Run: headless pygame with SDL's dummy video driver; simulated clock (each Clock.tick advances the game by its frame time, no real sleeping); random seed 0; keys injected as events and as key.get_pressed() state; no mouse input.
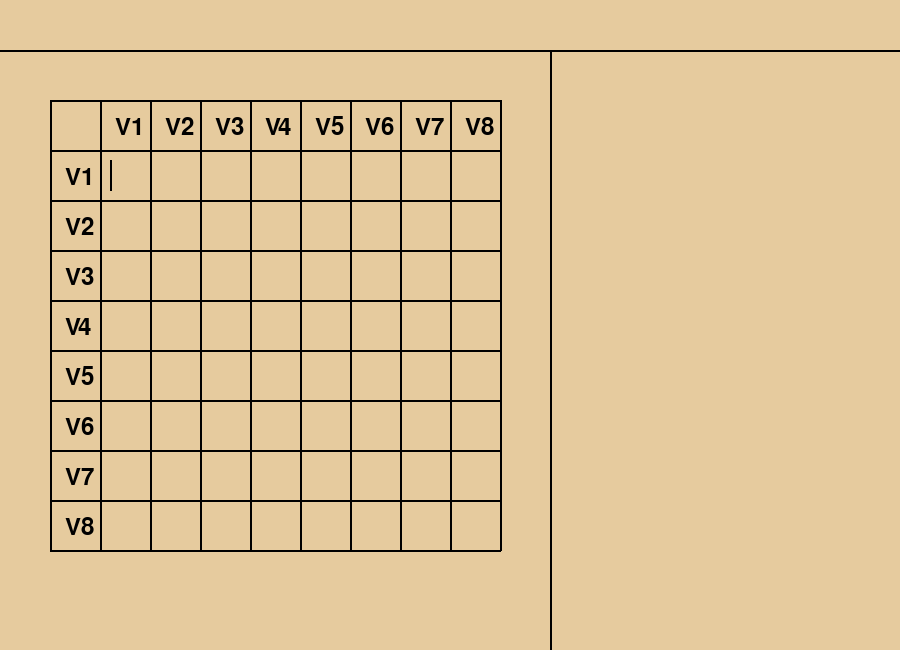
Frame 1 of 4 · flips 1–60 · no input
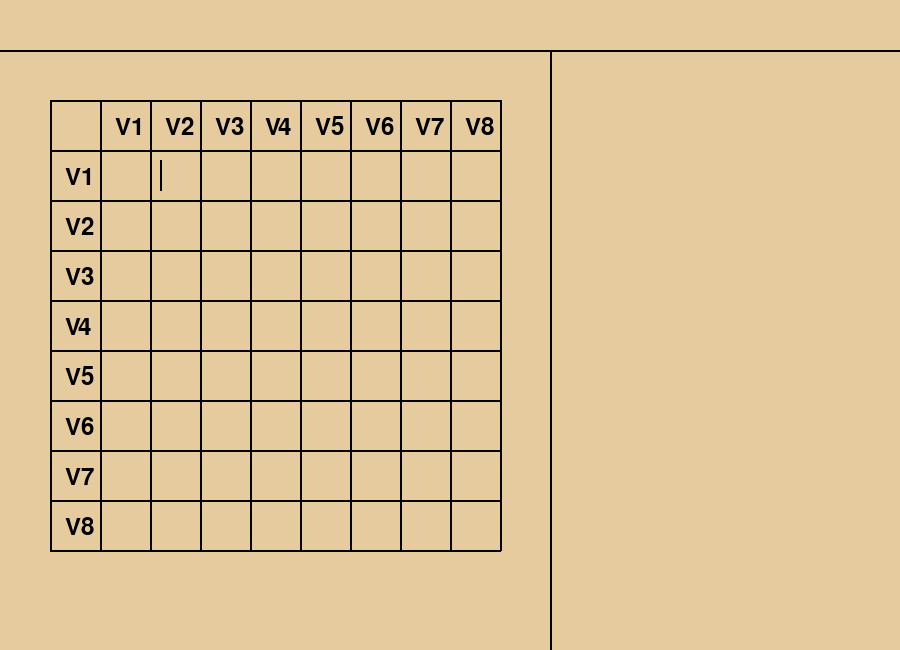
Frame 2 of 4 · flips 61–180 · tapped SPACE, RETURN · held RIGHT (→), D
Frame 3 of 4 · flips 181–300 · held DOWN (↓), S · screen unchanged from frame 2, image omitted
Frame 4 of 4 · flips 301–420 · held LEFT (←), A, UP (↑), W · screen unchanged from frame 3, image omitted

The pygame program that drew these frames:

import pygame
import random

def window():
	pygame.draw.rect(win,(230,203,158),(0,0,900,650))
	pygame.draw.line(win,(0,0,0),(0,50),(900,50),2)
	pygame.draw.line(win,(0,0,0),(550,50),(550,650),2)

	pygame.draw.line(win,(0,0,0),(50,100),(50,550),2)
	pygame.draw.line(win,(0,0,0),(100,100),(100,550),2)
	pygame.draw.line(win,(0,0,0),(150,100),(150,550),2)
	pygame.draw.line(win,(0,0,0),(200,100),(200,550),2)
	pygame.draw.line(win,(0,0,0),(250,100),(250,550),2)
	pygame.draw.line(win,(0,0,0),(300,100),(300,550),2)
	pygame.draw.line(win,(0,0,0),(350,100),(350,550),2)
	pygame.draw.line(win,(0,0,0),(400,100),(400,550),2)
	pygame.draw.line(win,(0,0,0),(450,100),(450,550),2)
	pygame.draw.line(win,(0,0,0),(500,100),(500,550),2)

	pygame.draw.line(win,(0,0,0),(50,100),(500,100),2)
	pygame.draw.line(win,(0,0,0),(50,150),(500,150),2)
	pygame.draw.line(win,(0,0,0),(50,200),(500,200),2)
	pygame.draw.line(win,(0,0,0),(50,250),(500,250),2)
	pygame.draw.line(win,(0,0,0),(50,300),(500,300),2)
	pygame.draw.line(win,(0,0,0),(50,350),(500,350),2)
	pygame.draw.line(win,(0,0,0),(50,400),(500,400),2)
	pygame.draw.line(win,(0,0,0),(50,450),(500,450),2)
	pygame.draw.line(win,(0,0,0),(50,500),(500,500),2)
	pygame.draw.line(win,(0,0,0),(50,550),(500,550),2)

	win.blit(pygame.font.Font(None, 35).render('V1', True, (0, 0, 0)),(115,115))
	win.blit(pygame.font.Font(None, 35).render('V2', True, (0, 0, 0)),(165,115))
	win.blit(pygame.font.Font(None, 35).render('V3', True, (0, 0, 0)),(215,115))
	win.blit(pygame.font.Font(None, 35).render('V4', True, (0, 0, 0)),(265,115))
	win.blit(pygame.font.Font(None, 35).render('V5', True, (0, 0, 0)),(315,115))
	win.blit(pygame.font.Font(None, 35).render('V6', True, (0, 0, 0)),(365,115))
	win.blit(pygame.font.Font(None, 35).render('V7', True, (0, 0, 0)),(415,115))
	win.blit(pygame.font.Font(None, 35).render('V8', True, (0, 0, 0)),(465,115))

	win.blit(pygame.font.Font(None, 35).render('V1', True, (0, 0, 0)),(65,165))
	win.blit(pygame.font.Font(None, 35).render('V2', True, (0, 0, 0)),(65,215))
	win.blit(pygame.font.Font(None, 35).render('V3', True, (0, 0, 0)),(65,265))
	win.blit(pygame.font.Font(None, 35).render('V4', True, (0, 0, 0)),(65,315))
	win.blit(pygame.font.Font(None, 35).render('V5', True, (0, 0, 0)),(65,365))
	win.blit(pygame.font.Font(None, 35).render('V6', True, (0, 0, 0)),(65,415))
	win.blit(pygame.font.Font(None, 35).render('V7', True, (0, 0, 0)),(65,465))
	win.blit(pygame.font.Font(None, 35).render('V8', True, (0, 0, 0)),(65,515))

	if Draw_line:
		pygame.draw.line(win,(0,0,0),(x[0],y[0]),(x[1],y[1]),2)

	pygame.display.update()

pygame.init()

win = pygame.display.set_mode((900,650))

run = True

coldown = 0

col = 1
row = 1
sumbol = 0

key_pressed = False

while run:
	for event in pygame.event.get():
		if event.type == pygame.QUIT:
			run = False
	Draw_line = False
	if coldown < 20:
		Draw_line = True
	if coldown > 40:
		coldown = 0
	coldown+=1


	keys = pygame.key.get_pressed()


	x = [(col+1)*50+10+sumbol*10,(col+1)*50+10+sumbol*10]
	y = [(row+2)*50+10,(row+2)*50+40]

	if keys[pygame.K_0]:
		if not(key_pressed) and sumbol <3:
			sumbol += 1
			key_pressed = True
	elif keys[pygame.K_1]:
		if not(key_pressed) and sumbol <3:
			sumbol += 1
			key_pressed = True
	elif keys[pygame.K_2]:
		if not(key_pressed) and sumbol <3:
			sumbol += 1
			key_pressed = True
	elif keys[pygame.K_3]:
		if not(key_pressed) and sumbol <3:
			sumbol += 1
			key_pressed = True
	elif keys[pygame.K_4]:
		if not(key_pressed) and sumbol <3:
			sumbol += 1
			key_pressed = True
	elif keys[pygame.K_5]:
		if not(key_pressed) and sumbol <3:
			sumbol += 1
			key_pressed = True
	elif keys[pygame.K_6]:
		if not(key_pressed) and sumbol <3:
			sumbol += 1
			key_pressed = True
	elif keys[pygame.K_7]:
		if not(key_pressed) and sumbol <3:
			sumbol += 1
			key_pressed = True
	elif keys[pygame.K_8]:
		if not(key_pressed) and sumbol <3:
			sumbol += 1
			key_pressed = True
	elif keys[pygame.K_9]:
		if not(key_pressed) and sumbol <3:
			sumbol += 1
			key_pressed = True
	elif keys[pygame.K_UP]:
		if not(key_pressed):
			if row > 1:
				row -= 1
				sumbol = 0
			key_pressed = True
	elif keys[pygame.K_DOWN]:
		if not(key_pressed):
			if row < 8:
				row += 1
				sumbol = 0
			key_pressed = True
	elif keys[pygame.K_LEFT]:
		if not(key_pressed):
			if col > 1:
				col -= 1
				sumbol = 0
			key_pressed = True
	elif keys[pygame.K_RIGHT]:
		if not(key_pressed):
			if col < 8:
				col += 1
				sumbol = 0
			key_pressed = True
	else:
		key_pressed = False

	window()
